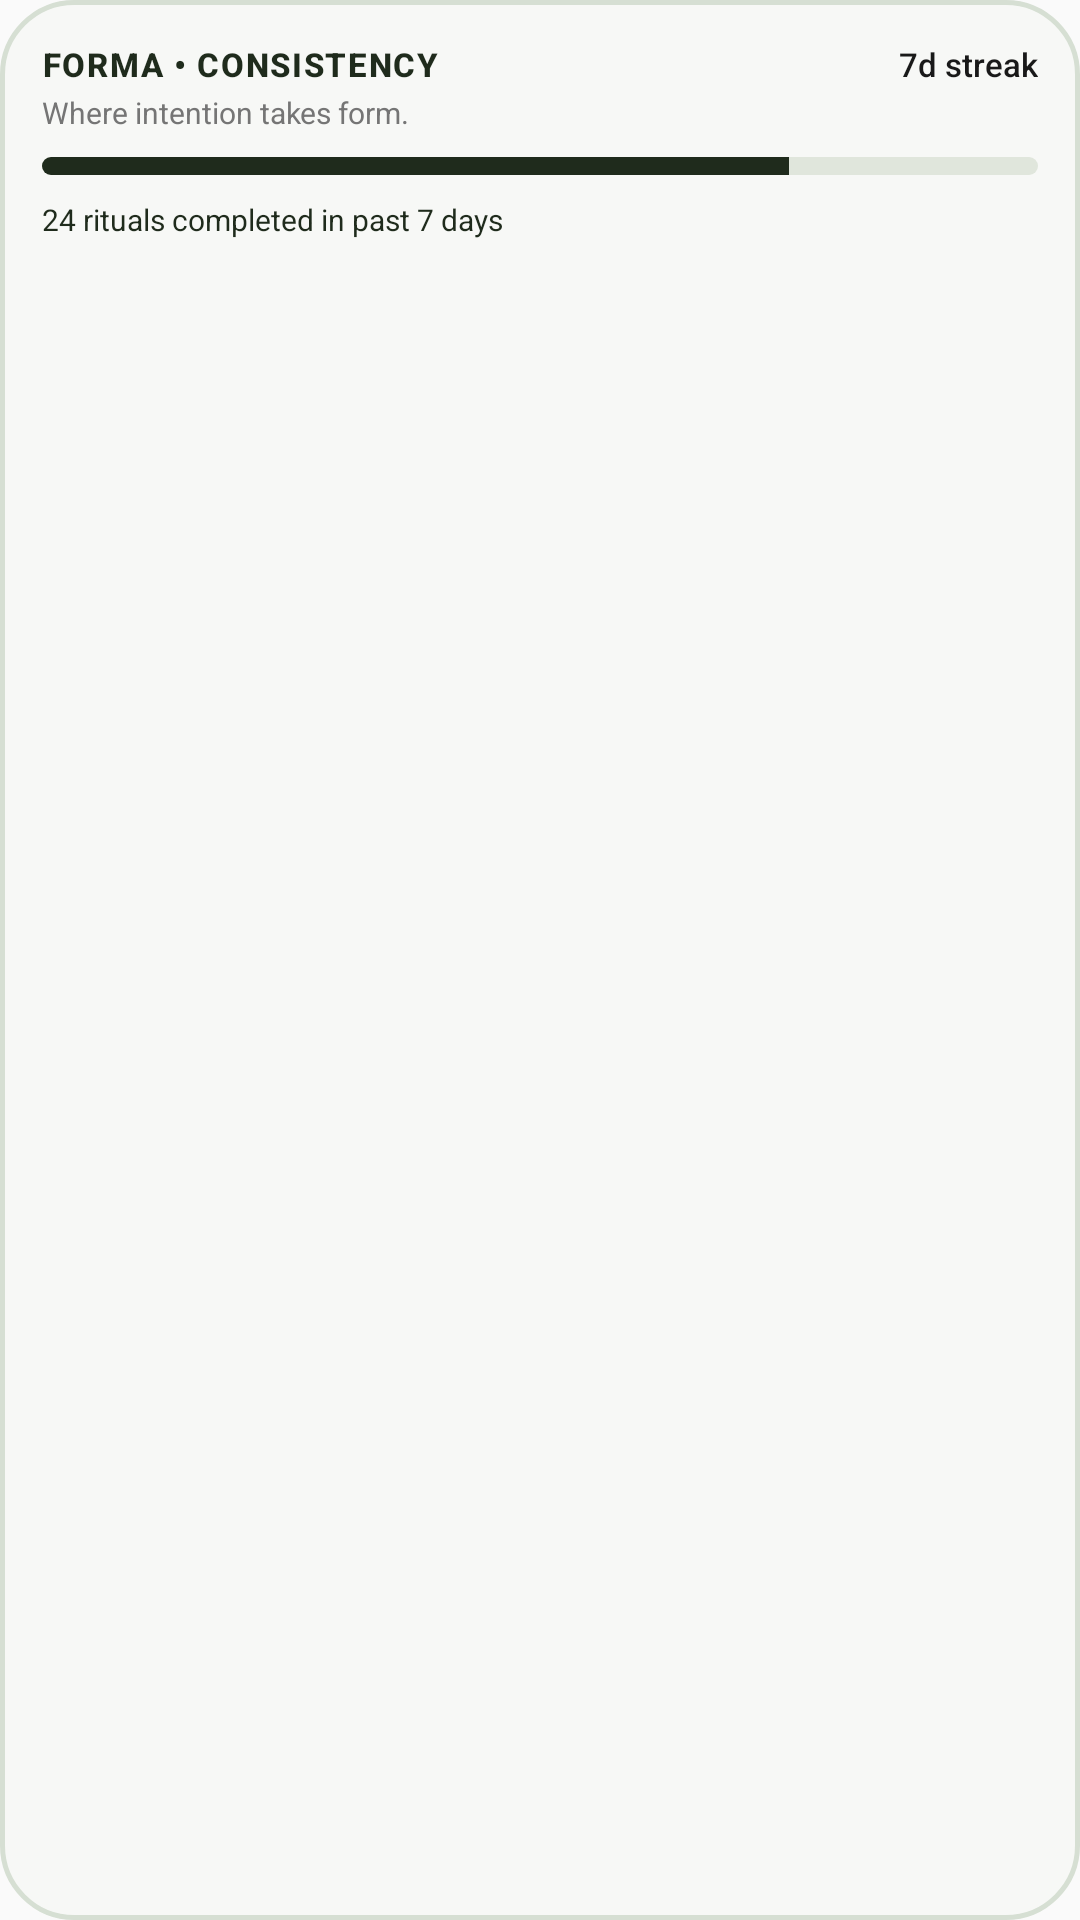

Android layout source for this screen:
<!-- AndroidManifest.xml: application theme Theme.Forma -->
<!-- res/layout/widget_habit_matrix.xml -->
<?xml version="1.0" encoding="utf-8"?>
<LinearLayout xmlns:android="http://schemas.android.com/apk/res/android"
    android:id="@+id/matrix_widget_root"
    android:layout_width="match_parent"
    android:layout_height="match_parent"
    android:background="@drawable/bg_widget_card"
    android:orientation="vertical"
    android:padding="14dp">

    
    <LinearLayout
        android:layout_width="match_parent"
        android:layout_height="wrap_content"
        android:gravity="center_vertical"
        android:orientation="horizontal">

        <TextView
            android:id="@+id/matrix_widget_title"
            android:layout_width="0dp"
            android:layout_height="wrap_content"
            android:layout_weight="1"
            android:fontFamily="sans-serif-medium"
            android:letterSpacing="0.05"
            android:text="FORMA • CONSISTENCY"
            android:textColor="@color/matcha_dark"
            android:textSize="11sp"
            android:textStyle="bold" />

        <TextView
            android:id="@+id/matrix_widget_streak"
            android:layout_width="wrap_content"
            android:layout_height="wrap_content"
            android:fontFamily="sans-serif-medium"
            android:text="7d streak"
            android:textColor="@color/notion_text_primary_light"
            android:textSize="11sp" />
    </LinearLayout>

    
    <TextView
        android:id="@+id/matrix_widget_subtitle"
        android:layout_width="match_parent"
        android:layout_height="wrap_content"
        android:layout_marginTop="2dp"
        android:layout_marginBottom="8dp"
        android:fontFamily="sans-serif"
        android:text="Where intention takes form."
        android:textColor="@color/notion_text_secondary_light"
        android:textSize="10sp" />

    
    <ProgressBar
        android:id="@+id/matrix_widget_progress"
        style="?android:attr/progressBarStyleHorizontal"
        android:layout_width="match_parent"
        android:layout_height="6dp"
        android:layout_marginBottom="8dp"
        android:max="100"
        android:progress="75"
        android:progressDrawable="@drawable/bg_progress_bar_custom" />

    
    <TextView
        android:id="@+id/matrix_widget_history_summary"
        android:layout_width="match_parent"
        android:layout_height="wrap_content"
        android:fontFamily="sans-serif"
        android:text="24 rituals completed in past 7 days"
        android:textColor="@color/matcha_dark"
        android:textSize="10sp" />

</LinearLayout>
<!-- resources referenced by this layout -->
<resources>
  <color name="matcha_dark">#1F2B1C</color>
  <color name="notion_text_primary_light">#191919</color>
  <color name="notion_text_secondary_light">#757575</color>
  <!-- drawable bg_progress_bar_custom (drawable) -->
  <?xml version="1.0" encoding="utf-8"?>
  <layer-list xmlns:android="http://schemas.android.com/apk/res/android">
      <item android:id="@android:id/background">
          <shape>
              <corners android:radius="4dp" />
              <solid android:color="#E0E6DC" />
          </shape>
      </item>
      <item android:id="@android:id/progress">
          <clip>
              <shape>
                  <corners android:radius="4dp" />
                  <solid android:color="@color/matcha_dark" />
              </shape>
          </clip>
      </item>
  </layer-list>
  <!-- drawable bg_widget_card (drawable) -->
  <?xml version="1.0" encoding="utf-8"?>
  <shape xmlns:android="http://schemas.android.com/apk/res/android"
      android:shape="rectangle">
      <corners android:radius="24dp" />
      <solid android:color="@color/matcha_surface" />
      <stroke
          android:width="1.5dp"
          android:color="@color/matcha_border" />
  </shape>
  <style name="Theme.Forma" parent="android:Theme.Material.Light.NoActionBar">
          <item name="android:statusBarColor">@color/notion_light_bg</item>
          <item name="android:windowLightStatusBar">true</item>
          <item name="android:navigationBarColor">@color/notion_light_bg</item>
      </style>
  <color name="matcha_surface">#F7F8F6</color>
  <color name="matcha_border">#D6DFD3</color>
  <color name="notion_light_bg">#FAFAFA</color>
</resources>
